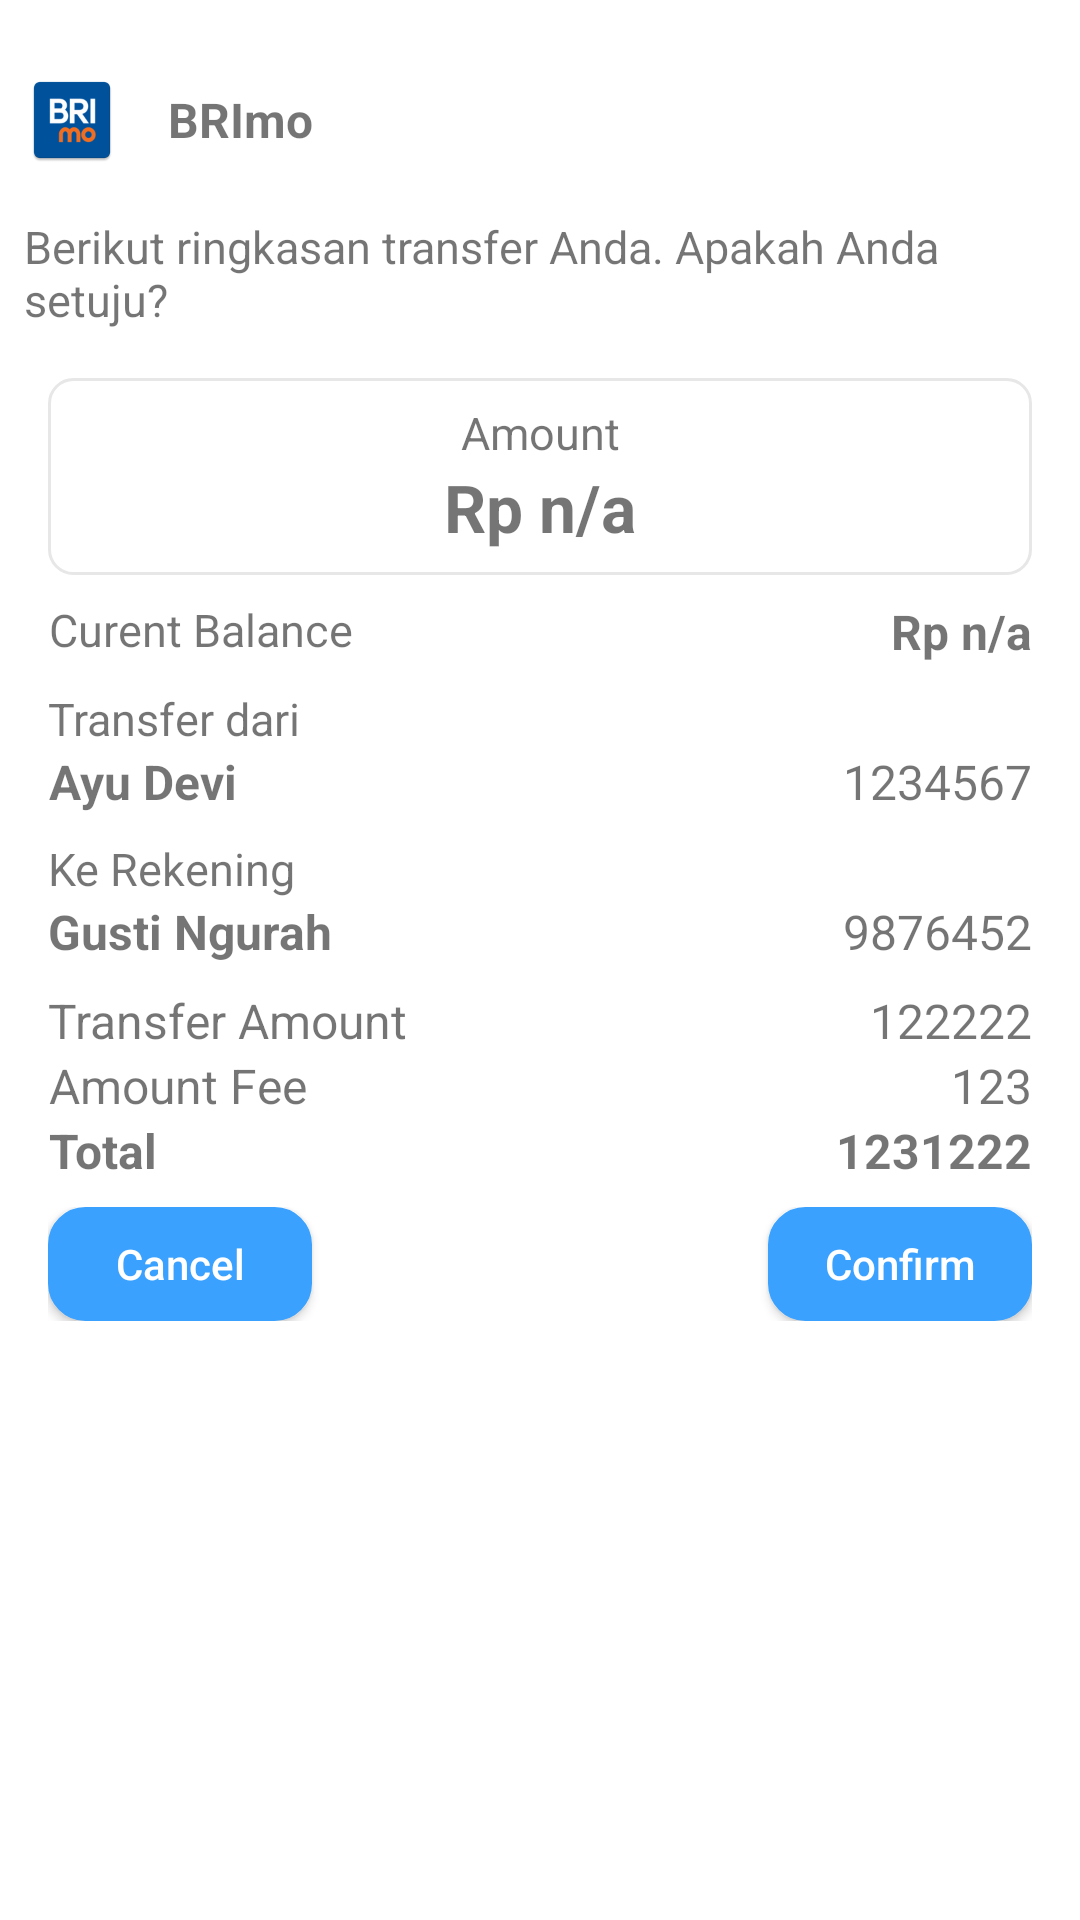

Android layout source for this screen:
<!-- AndroidManifest.xml: application theme AppTheme -->
<!-- res/layout/transfer_widget.xml -->
<RelativeLayout xmlns:android="http://schemas.android.com/apk/res/android"
    xmlns:app="http://schemas.android.com/apk/res-auto"
    android:layout_width="match_parent"
    android:layout_height="wrap_content"
    android:background="@color/white"
    android:paddingVertical="16dp">

    <RelativeLayout
        android:id="@+id/lnTop"
        android:layout_width="wrap_content"
        android:layout_height="wrap_content"
        android:gravity="center_vertical"
        android:orientation="horizontal">

        <ImageView
            android:id="@+id/imgLogo"
            android:layout_width="32dp"
            android:layout_height="32dp"
            android:layout_margin="8dp"
            android:src="@mipmap/ic_launcher" />

        <TextView
            android:id="@+id/titleApp"
            android:layout_width="wrap_content"
            android:layout_height="wrap_content"
            android:layout_centerVertical="true"
            android:layout_toRightOf="@+id/imgLogo"
            android:layout_marginStart="8dp"
            android:gravity="center"
            android:text="@string/app_name"
            android:textSize="16sp"
            android:textStyle="bold" />

    </RelativeLayout>

    <TextView
        android:id="@+id/appwidgetTypeTitle"
        android:layout_width="match_parent"
        android:layout_height="wrap_content"
        android:layout_below="@+id/lnTop"
        android:layout_centerHorizontal="true"
        android:layout_margin="8dp"
        android:contentDescription="Saldo anda"
        android:text="Berikut ringkasan transfer Anda. Apakah Anda setuju?"
        android:textSize="15sp" />

    <RelativeLayout
        android:id="@+id/lnAmount"
        android:layout_width="match_parent"
        android:layout_height="wrap_content"
        android:layout_marginStart="16dp"
        android:layout_marginTop="8dp"
        android:background="@drawable/round_grey_line"
        android:layout_below="@+id/appwidgetTypeTitle"
        android:layout_marginEnd="16dp"
        android:orientation="vertical"
        android:padding="8dp">

        <TextView
            android:id="@+id/tA"
            android:layout_width="match_parent"
            android:layout_height="wrap_content"
            android:layout_centerHorizontal="true"
            android:contentDescription="@string/widget_distance"
            android:gravity="center"
            android:text="Amount"
            android:textSize="15sp" />

        <TextView
            android:id="@+id/txtAmount"
            android:layout_width="match_parent"
            android:layout_height="wrap_content"
            android:layout_centerHorizontal="true"
            android:contentDescription="@string/widget_distance"
            android:gravity="center"
            android:layout_below="@+id/tA"
            android:text="@string/widget_preview_distance"
            android:textSize="22sp"
            android:textStyle="bold" />
    </RelativeLayout>

    <RelativeLayout
        android:id="@+id/lnBelance"
        android:layout_width="match_parent"
        android:layout_height="wrap_content"
        android:layout_below="@+id/lnAmount"
        android:layout_marginStart="16dp"
        android:layout_marginTop="8dp"
        android:layout_marginEnd="16dp"
        android:orientation="horizontal">

        <TextView
            android:layout_width="wrap_content"
            android:layout_height="wrap_content"
            android:contentDescription="@string/widget_distance"
            android:gravity="center"
            android:text="Curent Balance"
            android:textSize="15sp" />

        <TextView
            android:id="@+id/txtBalance"
            android:layout_width="match_parent"
            android:layout_height="wrap_content"
            android:layout_centerHorizontal="true"
            android:contentDescription="@string/widget_distance"
            android:gravity="right"
            android:text="@string/widget_preview_distance"
            android:textSize="16sp"
            android:textStyle="bold" />
    </RelativeLayout>

    <TextView
        android:id="@+id/deskFrom"
        android:layout_width="wrap_content"
        android:layout_height="wrap_content"
        android:layout_below="@+id/lnBelance"
        android:layout_marginStart="16dp"
        android:layout_marginTop="8dp"
        android:layout_marginEnd="16dp"
        android:contentDescription="@string/widget_distance"
        android:text="Transfer dari"
        android:textSize="15sp" />

    <RelativeLayout
        android:id="@+id/lnFrom"
        android:layout_width="match_parent"
        android:layout_height="wrap_content"
        android:layout_below="@+id/deskFrom"
        android:layout_marginStart="16dp"
        android:layout_marginEnd="16dp"
        android:orientation="horizontal">

        <TextView
            android:id="@+id/txtFromName"
            android:layout_width="wrap_content"
            android:layout_height="wrap_content"
            android:contentDescription="@string/widget_distance"
            android:gravity="center"
            android:text="Ayu Devi"
            android:textSize="16sp"
            android:textStyle="bold" />

        <TextView
            android:id="@+id/txtFromRek"
            android:layout_width="match_parent"
            android:layout_height="wrap_content"
            android:layout_centerHorizontal="true"
            android:contentDescription="@string/widget_distance"
            android:gravity="right"
            android:text="1234567"
            android:textSize="16sp" />
    </RelativeLayout>

    <TextView
        android:id="@+id/deskTo"
        android:layout_width="wrap_content"
        android:layout_height="wrap_content"
        android:layout_below="@+id/lnFrom"
        android:layout_marginStart="16dp"
        android:layout_marginTop="8dp"
        android:layout_marginEnd="16dp"
        android:contentDescription="@string/widget_distance"
        android:gravity="left"
        android:text="Ke Rekening"
        android:textSize="15sp" />

    <RelativeLayout
        android:id="@+id/lnTo"
        android:layout_width="match_parent"
        android:layout_height="wrap_content"
        android:layout_below="@+id/deskTo"
        android:layout_marginStart="16dp"
        android:layout_marginEnd="16dp"
        android:orientation="horizontal">

        <TextView
            android:id="@+id/txtToName"
            android:layout_width="wrap_content"
            android:layout_height="wrap_content"
            android:contentDescription="@string/widget_distance"
            android:gravity="center"
            android:text="Gusti Ngurah"
            android:textSize="16sp"
            android:textStyle="bold" />

        <TextView
            android:id="@+id/txtToRek"
            android:layout_width="match_parent"
            android:layout_height="wrap_content"
            android:layout_centerHorizontal="true"
            android:contentDescription="@string/widget_distance"
            android:gravity="right"
            android:text="9876452"
            android:textSize="16sp" />
    </RelativeLayout>

    <RelativeLayout
        android:id="@+id/lnTransferAmount"
        android:layout_width="match_parent"
        android:layout_height="wrap_content"
        android:layout_below="@+id/lnTo"
        android:layout_marginStart="16dp"
        android:layout_marginTop="8dp"
        android:layout_marginEnd="16dp"
        android:orientation="horizontal">

        <TextView
            android:layout_width="wrap_content"
            android:layout_height="wrap_content"
            android:contentDescription="@string/widget_distance"
            android:gravity="center"
            android:text="Transfer Amount"
            android:textSize="16sp" />

        <TextView
            android:id="@+id/txtTransferAmount"
            android:layout_width="match_parent"
            android:layout_height="wrap_content"
            android:contentDescription="@string/widget_distance"
            android:gravity="right"
            android:text="122222"
            android:textSize="16sp" />
    </RelativeLayout>

    <RelativeLayout
        android:id="@+id/lnAmountFee"
        android:layout_width="match_parent"
        android:layout_height="wrap_content"
        android:layout_below="@+id/lnTransferAmount"
        android:layout_marginStart="16dp"
        android:layout_marginEnd="16dp"
        android:orientation="horizontal">

        <TextView
            android:layout_width="wrap_content"
            android:layout_height="wrap_content"
            android:contentDescription="@string/widget_distance"
            android:gravity="center"
            android:text="Amount Fee"
            android:textSize="16sp" />

        <TextView
            android:id="@+id/txtFee"
            android:layout_width="match_parent"
            android:layout_height="wrap_content"
            android:layout_centerHorizontal="true"
            android:contentDescription="@string/widget_distance"
            android:gravity="right"
            android:text="123"
            android:textSize="16sp" />
    </RelativeLayout>

    <RelativeLayout
        android:id="@+id/lnTotal"
        android:layout_width="match_parent"
        android:layout_height="wrap_content"
        android:layout_below="@+id/lnAmountFee"
        android:layout_marginStart="16dp"
        android:layout_marginEnd="16dp"
        android:orientation="horizontal">

        <TextView
            android:layout_width="wrap_content"
            android:layout_height="wrap_content"
            android:contentDescription="@string/widget_distance"
            android:gravity="center"
            android:text="Total"
            android:textSize="16sp"
            android:textStyle="bold" />

        <TextView
            android:id="@+id/txtTotal"

            android:layout_width="match_parent"
            android:layout_height="wrap_content"
            
            android:layout_centerHorizontal="true"
            android:contentDescription="@string/widget_distance"
            android:gravity="right"
            android:text="1231222"
            android:textSize="16sp"
            android:textStyle="bold" />
    </RelativeLayout>


    <RelativeLayout
        android:id="@+id/lnButton"
        android:layout_width="match_parent"
        android:layout_height="wrap_content"
        android:layout_below="@+id/lnTotal"
        android:layout_marginStart="16dp"
        android:layout_marginTop="8dp"
        android:layout_marginEnd="16dp"
        android:orientation="horizontal">

        <Button
            android:id="@+id/btnCancel"
            android:layout_width="wrap_content"
            android:layout_height="38dp"
            android:layout_marginRight="8dp"
            android:layout_weight="1"
            android:text="Cancel"
            android:background="@drawable/button_blue"
            android:textAllCaps="false"
            android:textColor="@color/white" />

        <Button
            android:id="@+id/btnConf"
            android:layout_width="wrap_content"
            android:layout_height="38dp"
            android:layout_alignParentRight="true"
            android:layout_marginLeft="8dp"
            android:layout_weight="1"
            android:text="Confirm"
            android:background="@drawable/button_blue"
            android:textAllCaps="false"
            android:textColor="@color/white" />

    </RelativeLayout>
</RelativeLayout>
<!-- resources referenced by this layout -->
<resources>
  <color name="white">#FFFFFFFF</color>
  <!-- drawable button_blue (drawable) -->
  <?xml version="1.0" encoding="utf-8"?>
  <selector xmlns:android="http://schemas.android.com/apk/res/android">
  
      <item android:state_pressed="true">
          <shape>
              <corners android:radius="12dp" />
              <stroke android:width="1dp" android:color="@color/light_blue_600" />
              <solid android:color="@color/light_blue_600" />
          </shape>
      </item>
      <item android:state_focused="true">
          <shape android:shape="rectangle">
              <corners android:radius="12dp" />
              <solid android:color="@color/blue" />
              <stroke android:width="1dp" android:color="@color/blue" />
          </shape>
      </item>
      <item>
          <shape android:shape="rectangle">
              <corners android:radius="12dp" />
              <solid android:color="@color/blue" />
              <stroke android:width="1dp" android:color="@color/blue" />
          </shape>
      </item>
  
  </selector>
  <!-- drawable round_grey_line (drawable) -->
  <?xml version="1.0" encoding="utf-8"?>
  <selector xmlns:android="http://schemas.android.com/apk/res/android">
  
      <item>
          <shape android:shape="rectangle">
              <gradient android:endColor="#00838383" android:startColor="#00838383" />
              <corners android:radius="8dp" />
              <stroke android:width="1dp" android:color="#E7E7E7" />
          </shape>
      </item>
  
  </selector>
  <!-- mipmap ic_launcher: webp bitmap (mipmap-hdpi, 1858 bytes) -->
  <string name="app_name">BRImo</string>
  <string name="widget_distance">Rp %1$s</string>
  <string name="widget_preview_distance">Rp n/a </string>
  <style name="AppTheme" parent="Theme.AppCompat.Light.DarkActionBar">
          <item name="android:windowBackground">@color/colorPrimary</item>
  
          
          <item name="colorPrimary">@color/colorPrimary</item>
          <item name="colorPrimaryDark">@color/colorPrimaryDark</item>
          <item name="colorAccent">@color/colorAccent</item>
      </style>
  <color name="light_blue_600">#FF039BE5</color>
  <color name="blue">#3AA1FF</color>
  <color name="colorPrimary">#1078CA</color>
  <color name="colorPrimaryDark">#2B4479</color>
  <color name="colorAccent">#EAA51D</color>
</resources>
